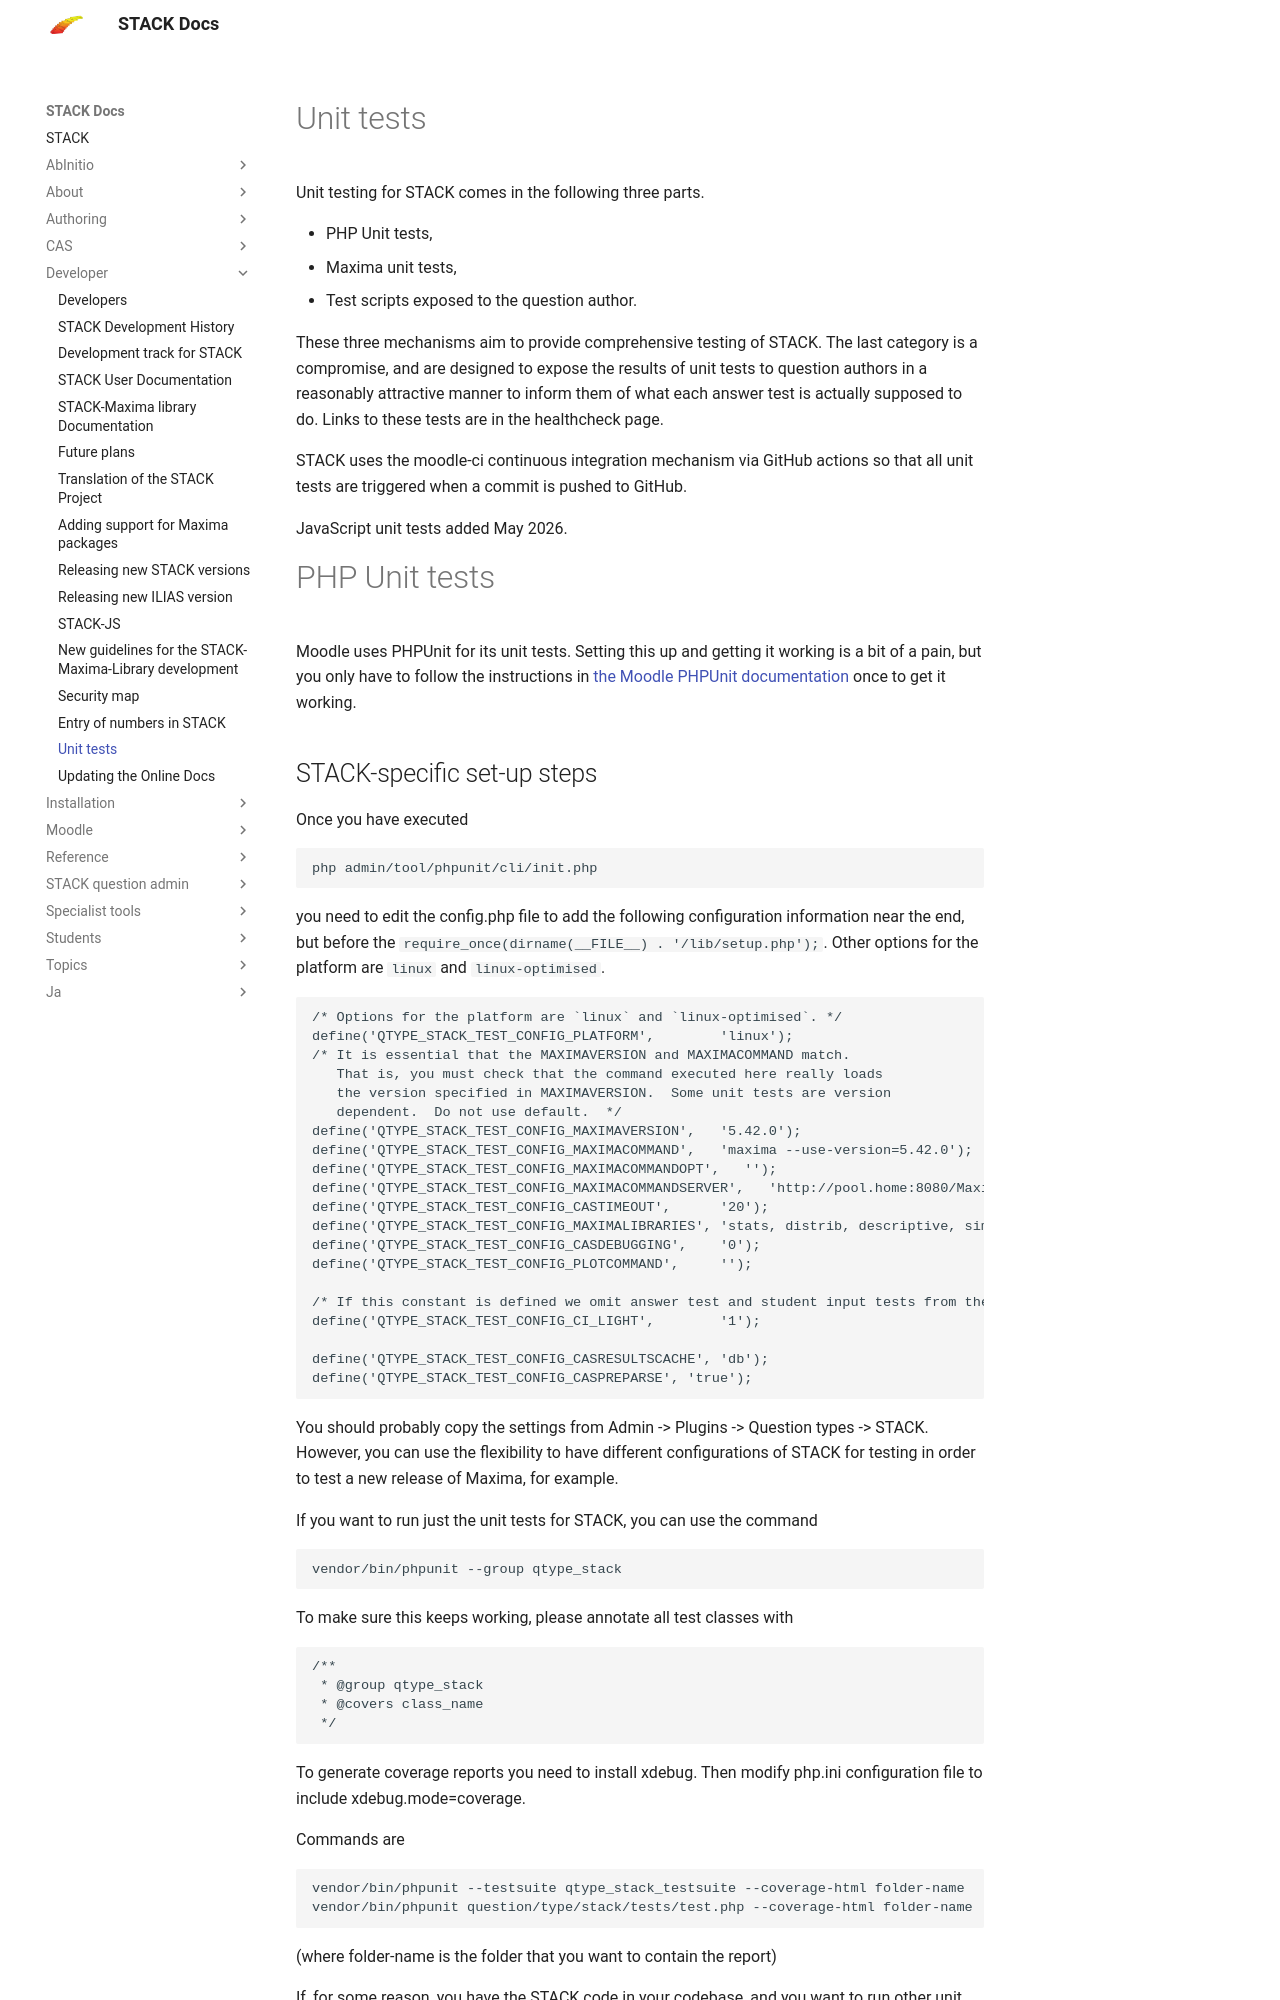

repository: maths/moodle-qtype_stack · page: en/Developer/Unit_tests/index.html · generator: mkdocs

# Unit tests

Unit testing for STACK comes in the following three parts.

* PHP Unit tests,
* Maxima unit tests,
* Test scripts exposed to the question author.

These three mechanisms aim to provide comprehensive testing of STACK.  The last category is a compromise, and are designed to expose the results of unit tests to question authors in a reasonably attractive manner to inform them of what each answer test is actually supposed to do.  Links to these tests are in the healthcheck page.

STACK uses the moodle-ci continuous integration mechanism via GitHub actions so that all unit tests are triggered when a commit is pushed to GitHub.

JavaScript unit tests added May 2026.

# PHP Unit tests

Moodle uses PHPUnit for its unit tests. Setting this up and getting it working is a bit of a pain, but you only have to follow the instructions in [the Moodle PHPUnit documentation](http://docs.moodle.org/dev/PHPUnit) once to get it working.
